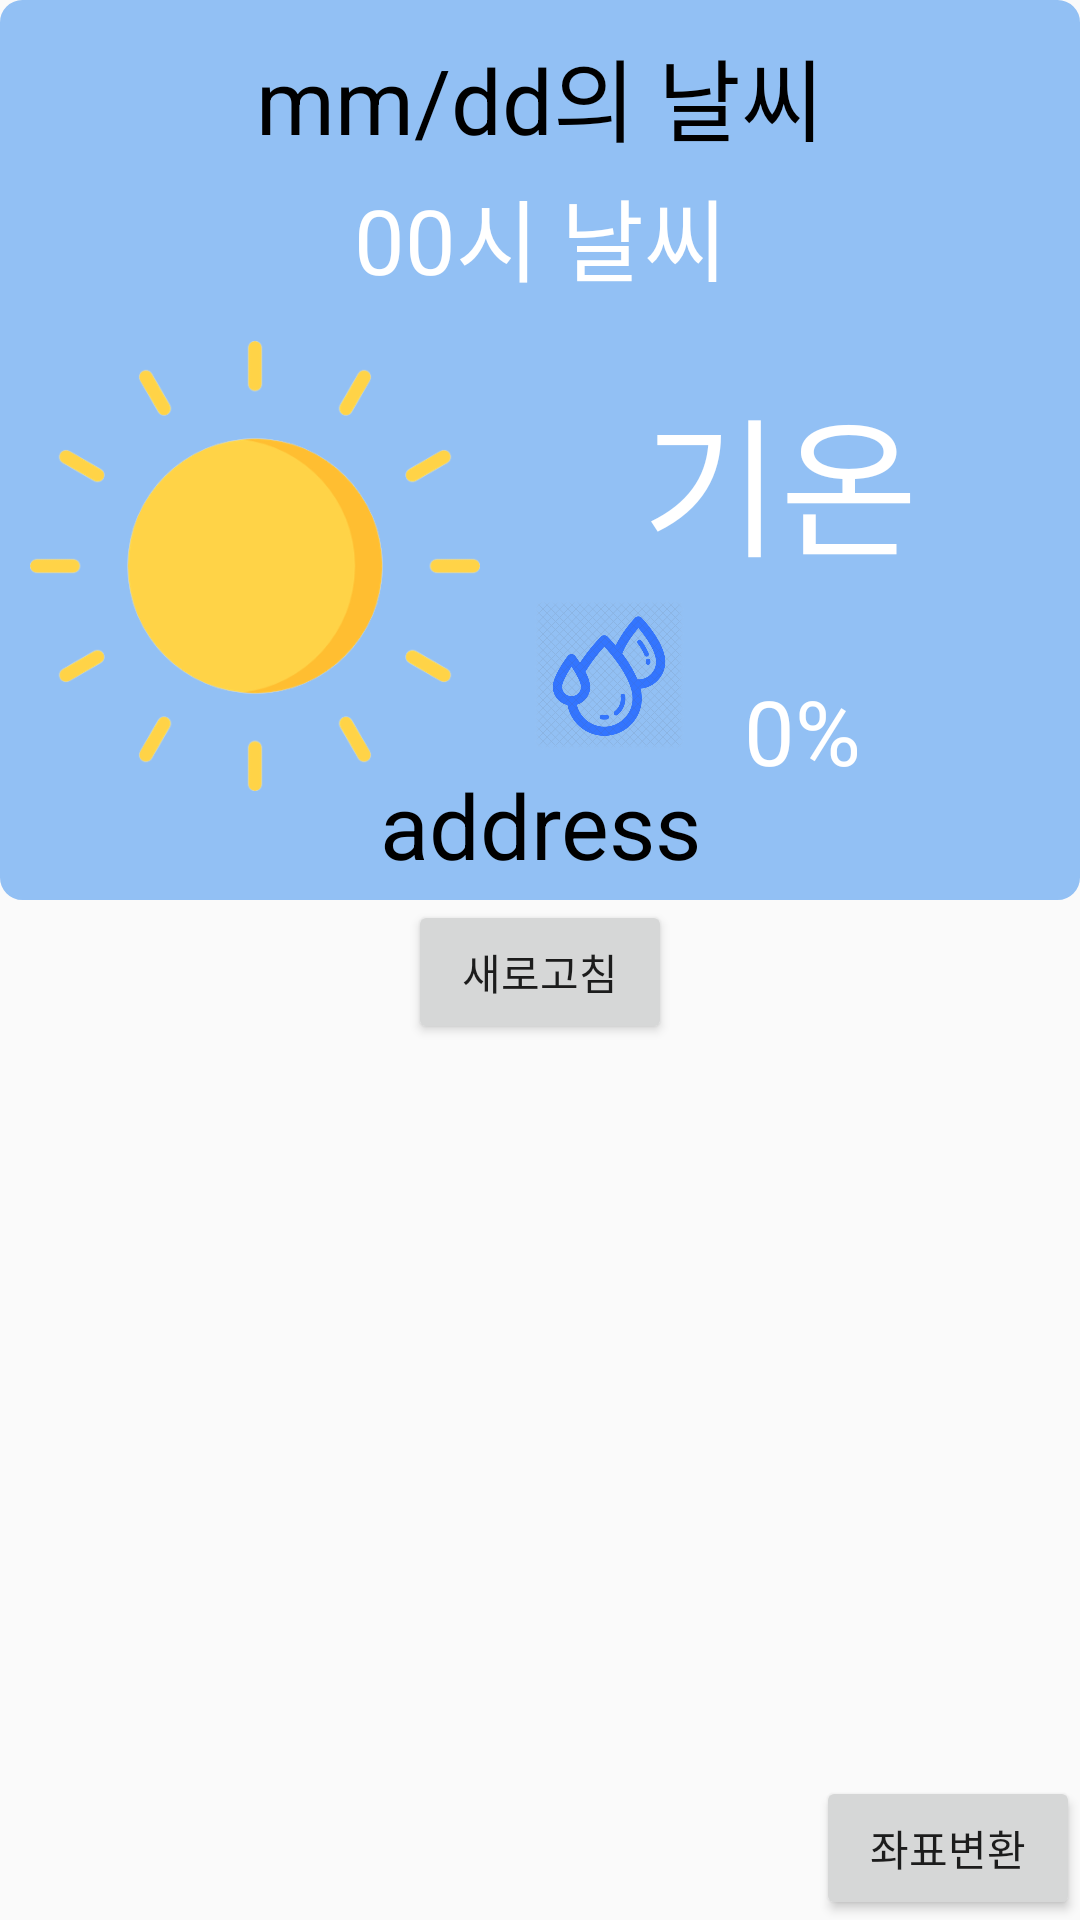

Produce the Android XML layout that renders to this screen, including the resource entries it uses.
<!-- AndroidManifest.xml: application theme Theme.AppCompat.Light.NoActionBar -->
<!-- res/layout/activity_main.xml -->
<?xml version="1.0" encoding="utf-8"?>
<layout xmlns:android="http://schemas.android.com/apk/res/android"
    xmlns:app="http://schemas.android.com/apk/res-auto"
    xmlns:tools="http://schemas.android.com/tools">

    <data>

        <variable
            name="mainActivity"
            type="com.example.test2.MainActivity" />


    </data>

    <androidx.constraintlayout.widget.ConstraintLayout
        android:layout_width="match_parent"
        android:layout_height="match_parent"
        android:gravity="center"
        android:orientation="vertical"
        tools:context=".MainActivity">


        <androidx.constraintlayout.widget.ConstraintLayout
            android:id="@+id/linearLayout"
            android:layout_width="match_parent"

            android:layout_height="300dp"
            android:background="@drawable/layout_background"
            android:gravity="center"

            android:orientation="vertical"
            app:layout_constraintEnd_toEndOf="parent"
            app:layout_constraintStart_toStartOf="parent"
            app:layout_constraintTop_toTopOf="parent">

            <TextView
                android:id="@+id/tvDate"
                android:layout_width="match_parent"
                android:layout_height="wrap_content"
                android:layout_margin="10dp"
                android:gravity="center"
                android:text="mm/dd의 날씨"
                android:textColor="@color/black"
                android:textSize="30dp"

                app:layout_constraintStart_toStartOf="parent"
                app:layout_constraintTop_toTopOf="parent" />

            <TextView
                android:id="@+id/tvTime"
                android:layout_width="match_parent"
                android:layout_height="50dp"
                android:gravity="center"
                android:text="00시 날씨"
                android:textColor="@color/white"
                android:textSize="30sp"
                app:layout_constraintTop_toBottomOf="@+id/tvDate" />

            <ImageView
                android:id="@+id/imgWeather"
                android:layout_width="150dp"
                android:layout_height="150dp"
                android:layout_margin="10dp"
                android:layout_marginStart="8dp"
                android:src="@drawable/sun2"
                app:layout_constraintStart_toStartOf="parent"
                app:layout_constraintTop_toBottomOf="@+id/tvTime" />

            <TextView
                android:id="@+id/tvTemp"
                android:layout_width="wrap_content"
                android:layout_height="wrap_content"
                android:layout_marginTop="20dp"
                android:text="기온"
                android:textColor="@color/white"
                android:textSize="50sp"
                app:layout_constraintEnd_toEndOf="parent"
                app:layout_constraintStart_toEndOf="@+id/imgWeather"
                app:layout_constraintTop_toBottomOf="@+id/tvTime" />




            <ImageView
                android:id="@+id/imageView"
                android:layout_width="50dp"
                android:layout_height="50dp"
                android:layout_marginStart="18dp"
                android:layout_marginBottom="50dp"
                android:src="@drawable/humidity"
                app:layout_constraintBottom_toBottomOf="parent"

                app:layout_constraintStart_toEndOf="@+id/imgWeather" />

            <TextView
                android:id="@+id/address"
                android:layout_width="match_parent"
                android:layout_height="wrap_content"
                android:layout_margin="5dp"
                android:gravity="center"
                android:text="address"
                android:textColor="@color/black"
                android:textSize="30dp"

                app:layout_constraintBottom_toBottomOf="parent" />
            <TextView
                android:id="@+id/tvHumidity"
                android:layout_width="80dp"
                android:layout_height="50dp"
                android:text="0%"
                android:layout_marginLeft="20dp"
                android:textColor="@color/white"
                android:textSize="30sp"
                app:layout_constraintBottom_toBottomOf="parent"
                app:layout_constraintStart_toEndOf="@+id/imageView"
                app:layout_constraintTop_toBottomOf="@+id/tvTemp" />
        </androidx.constraintlayout.widget.ConstraintLayout>














        <androidx.recyclerview.widget.RecyclerView
            android:id="@+id/weatherRecyclerView"
            android:layout_width="match_parent"
            android:layout_height="wrap_content"
            android:orientation="horizontal"
            app:layoutManager="androidx.recyclerview.widget.LinearLayoutManager"
            app:layout_constraintEnd_toEndOf="parent"
            app:layout_constraintStart_toStartOf="parent"
            app:layout_constraintTop_toBottomOf="@+id/linearLayout" />

        <Button
            android:id="@+id/btnRefresh"
            android:layout_width="wrap_content"
            android:layout_height="wrap_content"
            android:text="새로고침"
            app:layout_constraintEnd_toEndOf="parent"
            app:layout_constraintStart_toStartOf="parent"
            app:layout_constraintTop_toBottomOf="@+id/weatherRecyclerView" />

        <ListView
            android:id="@+id/newsView"
            android:layout_width="match_parent"
            android:layout_height="wrap_content"
            app:layout_constraintBottom_toBottomOf="parent" />

        <Button
            android:id="@+id/btnmap"
            android:layout_width="wrap_content"
            android:layout_height="wrap_content"
            android:text="좌표변환"

            app:layout_constraintBottom_toBottomOf="parent"
            app:layout_constraintEnd_toEndOf="parent" />

    </androidx.constraintlayout.widget.ConstraintLayout>

</layout>
<!-- resources referenced by this layout -->
<resources>
  <!-- drawable humidity: jpg bitmap (drawable, 108771 bytes) -->
  <!-- drawable layout_background (drawable) -->
  <?xml version="1.0" encoding="utf-8"?>
  <shape
      xmlns:android="http://schemas.android.com/apk/res/android"
      android:shape="rectangle">
      <solid android:color="#92c0f4" />
      <stroke android:color="#92c0f4" android:width="1dp" />
      <corners android:radius="7dp" />
  </shape>
  <!-- drawable sun2: png bitmap (drawable, 31882 bytes) -->
  <!-- not gathered from this repository: default colours our renderer supplied (Android Studio template values) -->
  <color name="black">#FF000000</color>
  <color name="white">#FFFFFFFF</color>
</resources>
